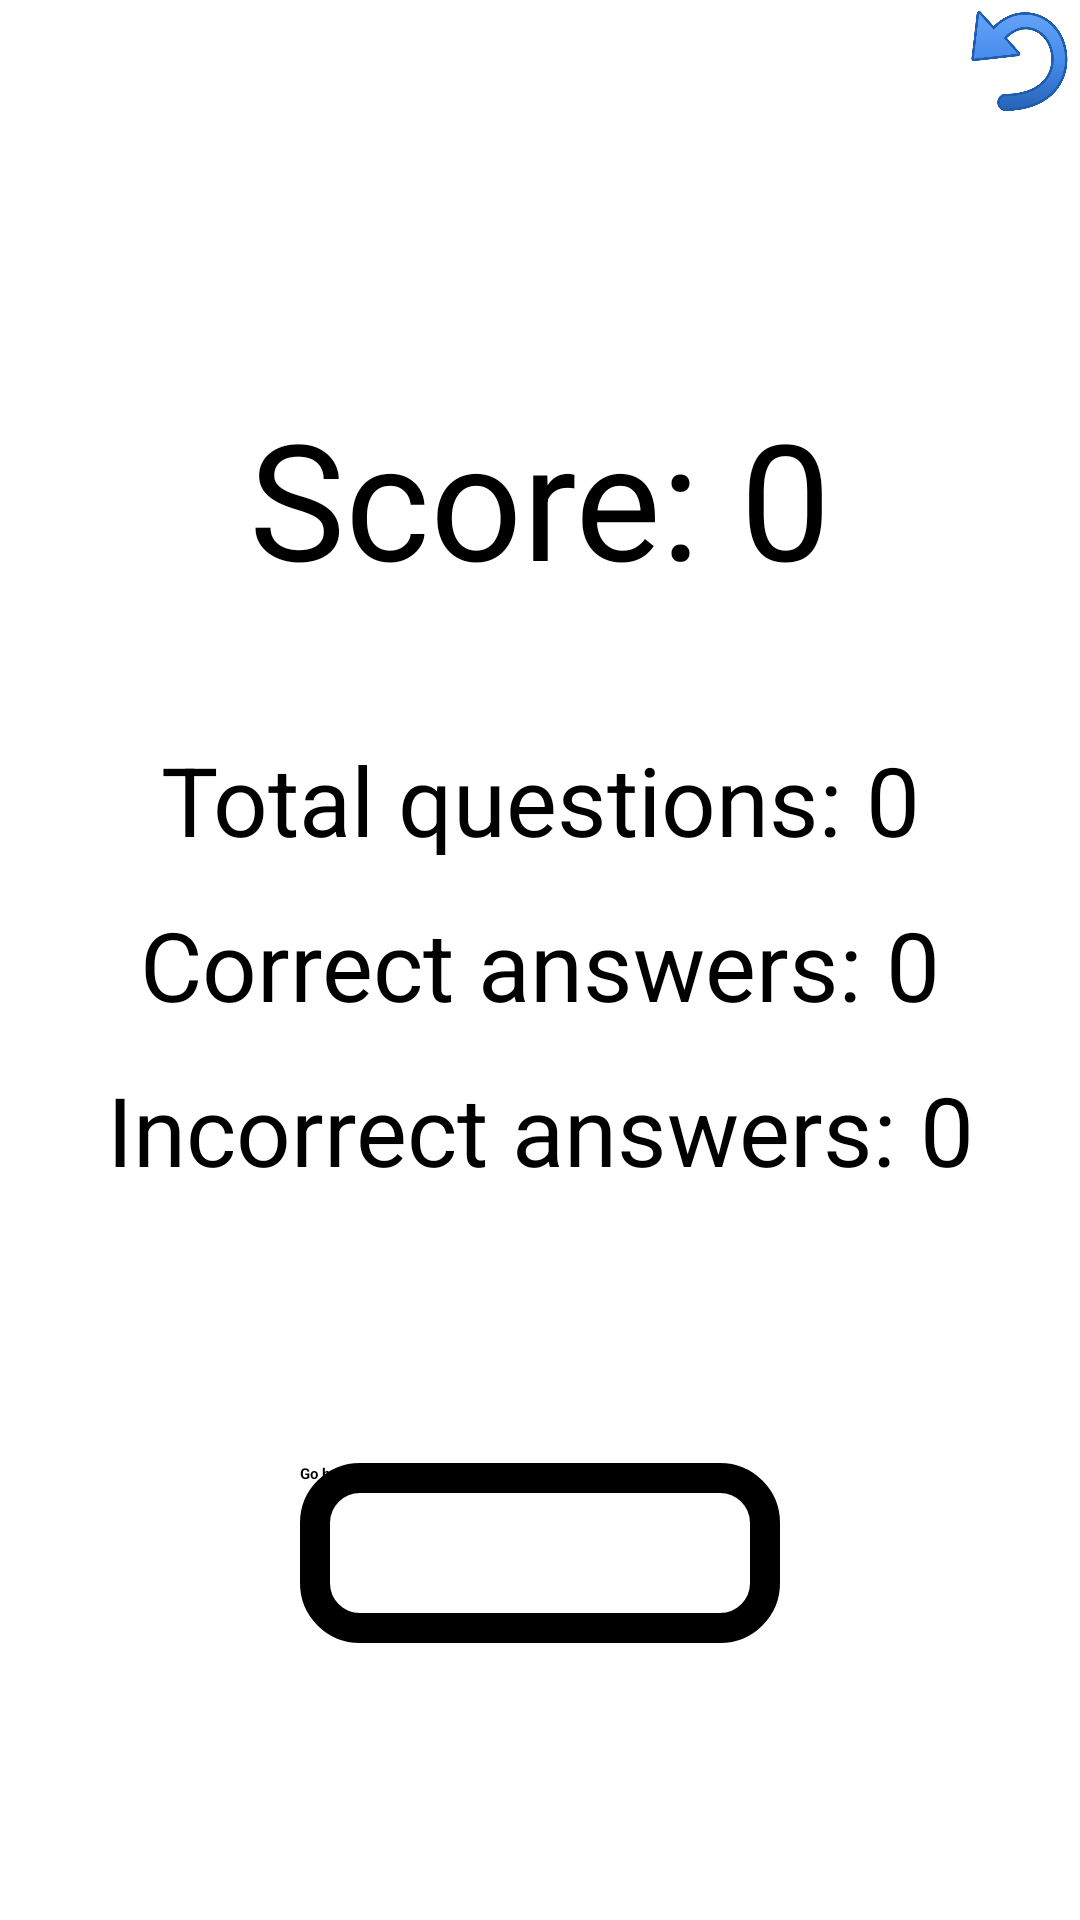

The Android layout XML behind this screen, and the referenced resources:
<!-- AndroidManifest.xml: application theme Theme.MemoryGame -->
<!-- res/layout/activity_result.xml -->
<?xml version="1.0" encoding="utf-8"?>
<androidx.constraintlayout.widget.ConstraintLayout xmlns:android="http://schemas.android.com/apk/res/android"
    xmlns:app="http://schemas.android.com/apk/res-auto"
    xmlns:tools="http://schemas.android.com/tools"
    android:layout_width="match_parent"
    android:layout_height="match_parent"
    tools:context=".ResultActivity">

    <ImageButton
        android:id="@+id/btn_restart"
        android:layout_width="40dp"
        android:layout_height="40dp"
        android:background="@drawable/undo_icon"
        app:layout_constraintEnd_toEndOf="parent"
        app:layout_constraintTop_toTopOf="parent" />

    <TextView
        android:id="@+id/tv_score"
        android:layout_width="match_parent"
        android:layout_height="60dp"
        android:gravity="center"
        android:text="Score: 0"
        android:textColor="@color/black"
        android:textSize="54dp"
        app:layout_constraintBottom_toTopOf="@+id/layout_result"
        app:layout_constraintTop_toTopOf="parent"
        app:layout_constraintVertical_bias="0.7" />

    <LinearLayout
        android:id="@+id/layout_result"
        android:layout_width="match_parent"
        android:layout_height="150dp"
        android:orientation="vertical"
        app:layout_constraintBottom_toBottomOf="parent"
        app:layout_constraintTop_toTopOf="parent">

        <TextView
            android:id="@+id/tv_totalQuestion"
            android:layout_width="match_parent"
            android:layout_height="40dp"
            android:gravity="center"
            android:text="Total questions: 0"
            android:textColor="@color/black"
            android:textSize="32dp" />

        <TextView
            android:id="@+id/tv_correctAnswer"
            android:layout_width="match_parent"
            android:layout_height="40dp"
            android:layout_marginTop="15dp"
            android:gravity="center"
            android:text="Correct answers: 0"
            android:textColor="@color/black"
            android:textSize="32dp" />

        <TextView
            android:id="@+id/tv_incorrectAnswer"
            android:layout_width="match_parent"
            android:layout_height="40dp"
            android:layout_marginTop="15dp"
            android:gravity="center"
            android:text="Incorrect answers: 0"
            android:textColor="@color/black"
            android:textSize="32dp" />

    </LinearLayout>

    <Button
        android:id="@+id/btn_go_home"
        android:layout_width="160dp"
        android:layout_height="60dp"
        android:background="@drawable/button_rect"
        app:backgroundTint="@drawable/button_rect"
        android:text="Go home"
        android:textStyle="bold"
        app:layout_constraintBottom_toBottomOf="parent"
        app:layout_constraintEnd_toEndOf="parent"
        app:layout_constraintStart_toStartOf="parent"
        app:layout_constraintTop_toBottomOf="@+id/layout_result" />

</androidx.constraintlayout.widget.ConstraintLayout>
<!-- resources referenced by this layout -->
<resources>
  <color name="black">#FF000000</color>
  <!-- drawable button_rect (drawable-v24) -->
  <?xml version="1.0" encoding="utf-8"?>
  <shape xmlns:android="http://schemas.android.com/apk/res/android"
      android:shape="rectangle">
  
      <stroke
          android:width="10dp"
          android:color="@color/black"/>
  
      <corners
          android:radius="15dp"/>
  
  </shape>
  <!-- drawable undo_icon: webp bitmap (drawable-v24, 12162 bytes) -->
</resources>
